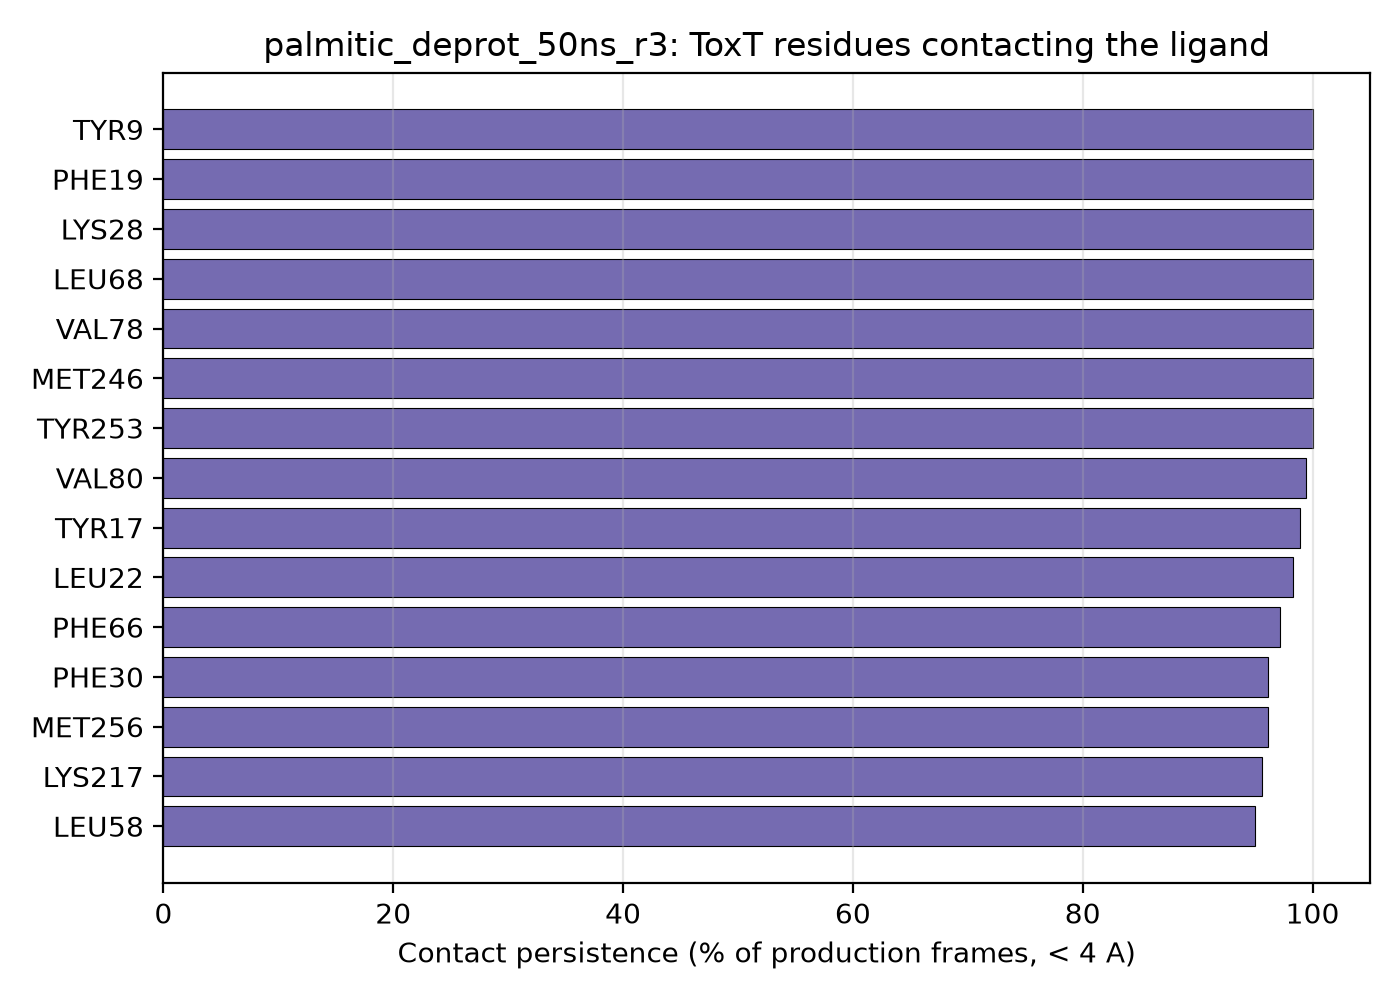

Source data for this figure (header and first rows):
residue_name, residue_number, contact_fraction
TYR, 9, 1.0
PHE, 19, 1.0
LYS, 28, 1.0
LEU, 68, 1.0
VAL, 78, 1.0
MET, 246, 1.0
TYR, 253, 1.0
VAL, 80, 0.994
TYR, 17, 0.989
LEU, 22, 0.983
PHE, 66, 0.972
PHE, 30, 0.961
MET, 256, 0.961
LYS, 217, 0.956
LEU, 58, 0.95
ILE, 213, 0.917
VAL, 248, 0.9
ILE, 24, 0.878
ARG, 10, 0.644
MET, 11, 0.55
ASN, 7, 0.394
GLN, 64, 0.083
THR, 82, 0.078
